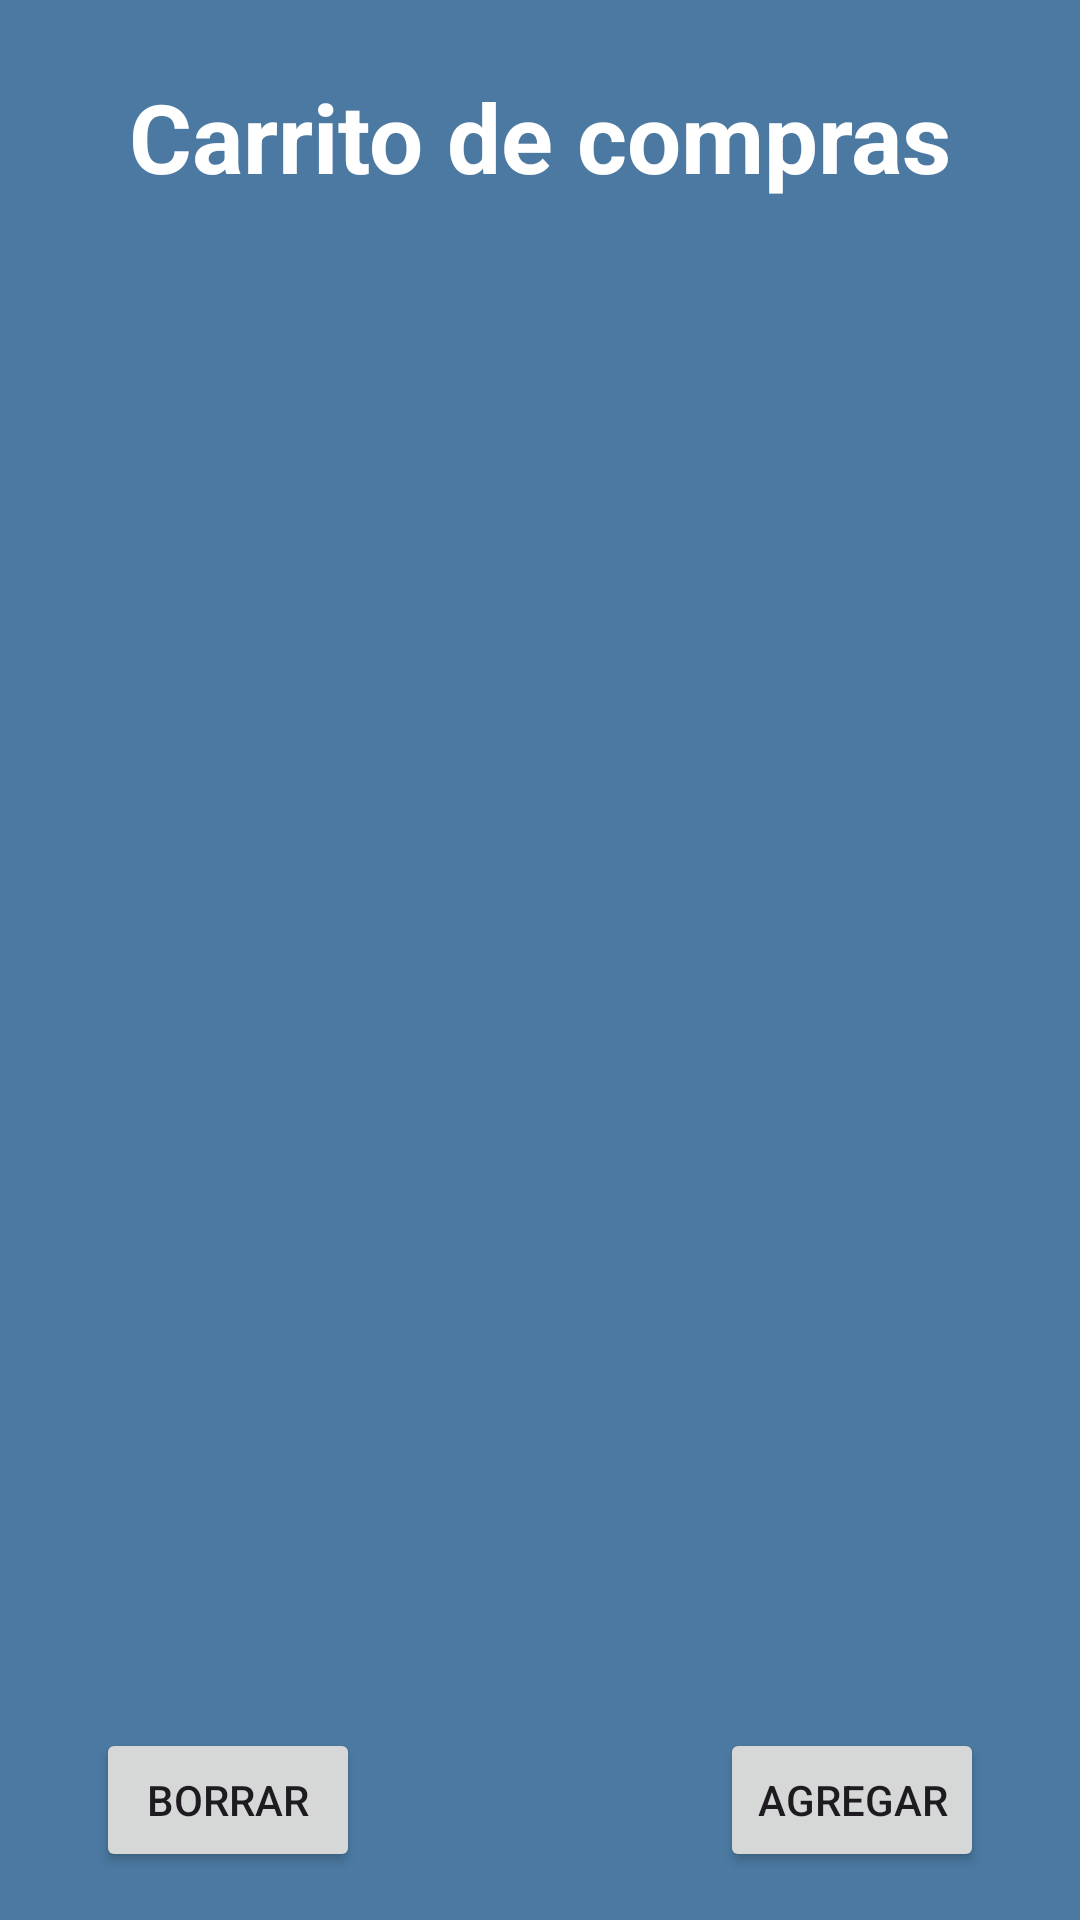

Reconstruct the res/layout file that produces this screen, plus the resources it refers to.
<!-- AndroidManifest.xml: application theme Theme.DeCompras -->
<!-- res/layout/carro_compras.xml -->
<?xml version="1.0" encoding="utf-8"?>
<androidx.constraintlayout.widget.ConstraintLayout xmlns:android="http://schemas.android.com/apk/res/android"
    xmlns:app="http://schemas.android.com/apk/res-auto"
    xmlns:tools="http://schemas.android.com/tools"
    android:layout_width="match_parent"
    android:layout_height="match_parent"
    tools:context=".carroCompras"
    android:background="@color/dark_skies">

    <TextView
        android:id="@+id/text_carro"
        android:layout_width="wrap_content"
        android:layout_height="wrap_content"
        android:layout_marginTop="24dp"
        android:layout_marginBottom="24dp"
        android:gravity="center"
        android:text="Carrito de compras"
        android:textColor="@color/white"
        android:textSize="32sp"
        android:textStyle="bold"
        app:layout_constraintBottom_toTopOf="@+id/scrollView2"
        app:layout_constraintEnd_toEndOf="parent"
        app:layout_constraintStart_toStartOf="parent"
        app:layout_constraintTop_toTopOf="parent" />

    <ScrollView
        android:id="@+id/scrollView2"
        android:layout_width="fill_parent"
        android:layout_height="0dp"
        android:layout_weight="1"
        android:scrollbars="none"
        app:layout_constraintBottom_toTopOf="@id/button_producto"
        app:layout_constraintEnd_toEndOf="parent"
        app:layout_constraintStart_toStartOf="parent"
        app:layout_constraintTop_toBottomOf="@id/text_carro">

        <TableLayout
            android:id="@+id/tabla_carro"
            android:layout_width="match_parent"
            android:layout_height="wrap_content"
            android:layout_marginBottom="20dp"
            android:orientation="vertical"
            app:layout_constraintBottom_toTopOf="@id/button_producto">

            <TableRow
                android:id="@+id/total"
                android:layout_width="match_parent"
                android:layout_height="wrap_content" />

        </TableLayout>

    </ScrollView>

    <Button
        android:id="@+id/button_producto"
        android:layout_width="wrap_content"
        android:layout_height="wrap_content"
        android:layout_marginBottom="16dp"
        android:layout_marginEnd="32dp"
        android:text="Agregar"
        app:layout_constraintBottom_toBottomOf="parent"
        app:layout_constraintRight_toRightOf="parent"/>
    <Button
        android:id="@+id/button_borrar"
        android:layout_width="wrap_content"
        android:layout_height="wrap_content"
        android:layout_marginBottom="16dp"
        android:layout_marginStart="32dp"
        android:text="Borrar"
        app:layout_constraintBottom_toBottomOf="parent"
        app:layout_constraintLeft_toLeftOf="parent"/>

</androidx.constraintlayout.widget.ConstraintLayout>
<!-- resources referenced by this layout -->
<resources>
  <color name="dark_skies">#4B79A1</color>
  <color name="white">#FFFFFFFF</color>
  <style name="Theme.DeCompras" parent="Base.Theme.DeCompras" />
  <style name="Base.Theme.DeCompras" parent="Theme.Material3.DayNight.NoActionBar">
          
          
      </style>
</resources>
